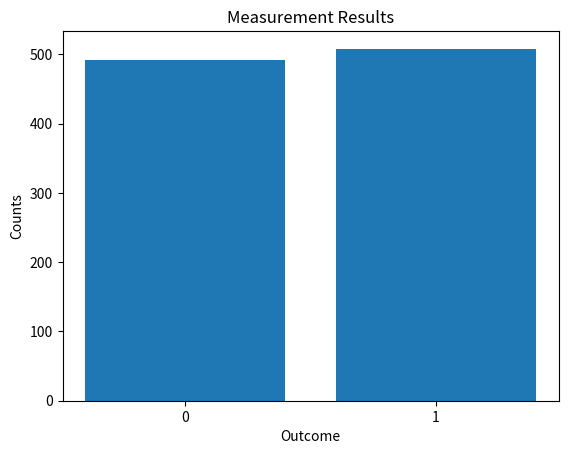

The script that saved this image: (Note: this script raises an exception after producing the figure.)
# explicit loop-based swap

values = [0.05, 0.11, 0.13, 0.02, 0.34, 0.17, 0.06, 0.12]

print('before swap:', values)
# swap adjacent elements (0↔1, 2↔3, 4↔5, 6↔7)
for i in range(0, len(values), 2):
    values[i], values[i+1] = values[i+1], values[i]

print('after swap:',values)

# slice-based swap

values = [0.05, 0.11, 0.13, 0.02, 0.34, 0.17, 0.06, 0.12]
print('before swap:', values)
values[::2], values[1::2] = values[1::2], values[::2]
print('after swap:',values)


import numpy as np
import matplotlib.pyplot as plt

# -----------------------------
# 1. Define the Hadamard gate
# -----------------------------
H = (1 / np.sqrt(2)) * np.array([
    [1,  1],
    [1, -1]
])

# -----------------------------
# 2. Define initial state |0>
# -----------------------------
state = np.array([1, 0], dtype=complex)

print("Initial state |0>:", state)

# -----------------------------
# 3. Apply Hadamard (rotation on Bloch sphere)
# -----------------------------
state = H @ state

print("\nState after applying Hadamard:")
print(state)

# -----------------------------
# 4. Convert amplitudes to probabilities
# -----------------------------
probabilities = np.abs(state)**2

print("\nMeasurement probabilities:")
print(f"P(0) = {probabilities[0]:.4f}")
print(f"P(1) = {probabilities[1]:.4f}")

# -----------------------------
# 5. Simulate repeated measurements (shots)
# -----------------------------
shots = 1000
results = np.random.choice([0, 1], size=shots, p=probabilities)

# -----------------------------
# 6. Plot results
# -----------------------------
count_0 = np.sum(results == 0)
count_1 = np.sum(results == 1)

p0 = count_0 / shots
p1 = count_1 / shots
print(f"Frequencies: P(0)≈{p0:.3f}, P(1)≈{p1:.3f}")

plt.bar(["0", "1"], [count_0, count_1])
plt.title("Measurement Results")
plt.ylabel("Counts")
plt.xlabel("Outcome")
plt.show()

!pip install qiskit qiskit-aer

import numpy as np
import matplotlib.pyplot as plt

from qiskit import QuantumCircuit, transpile
from qiskit_aer import AerSimulator

# -----------------------------
# Build circuit: |0> -> H -> measure
# -----------------------------
qc = QuantumCircuit(1, 1)   # 1 qubit, 1 classical bit
qc.h(0)      # Hadamard gate
qc.measure(0, 0)            # Measure qubit into classical bit

print(qc)

# -----------------------------
# Run "shots" on a simulator
# -----------------------------
shots = 1000
sim = AerSimulator()

compiled = transpile(qc, sim)
job = sim.run(compiled, shots=shots)
result = job.result()
counts = result.get_counts(compiled)

print("\nCounts:", counts)

# -----------------------------
# Plot distribution
# -----------------------------
# Ensure both outcomes appear in a consistent order even if one is missing
count_0 = counts.get("0", 0)
count_1 = counts.get("1", 0)

plt.bar(["0", "1"], [count_0, count_1])
plt.title("Measurement Results After Hadamard (Qiskit Aer)")
plt.ylabel("Counts")
plt.xlabel("Outcome")
plt.show()
